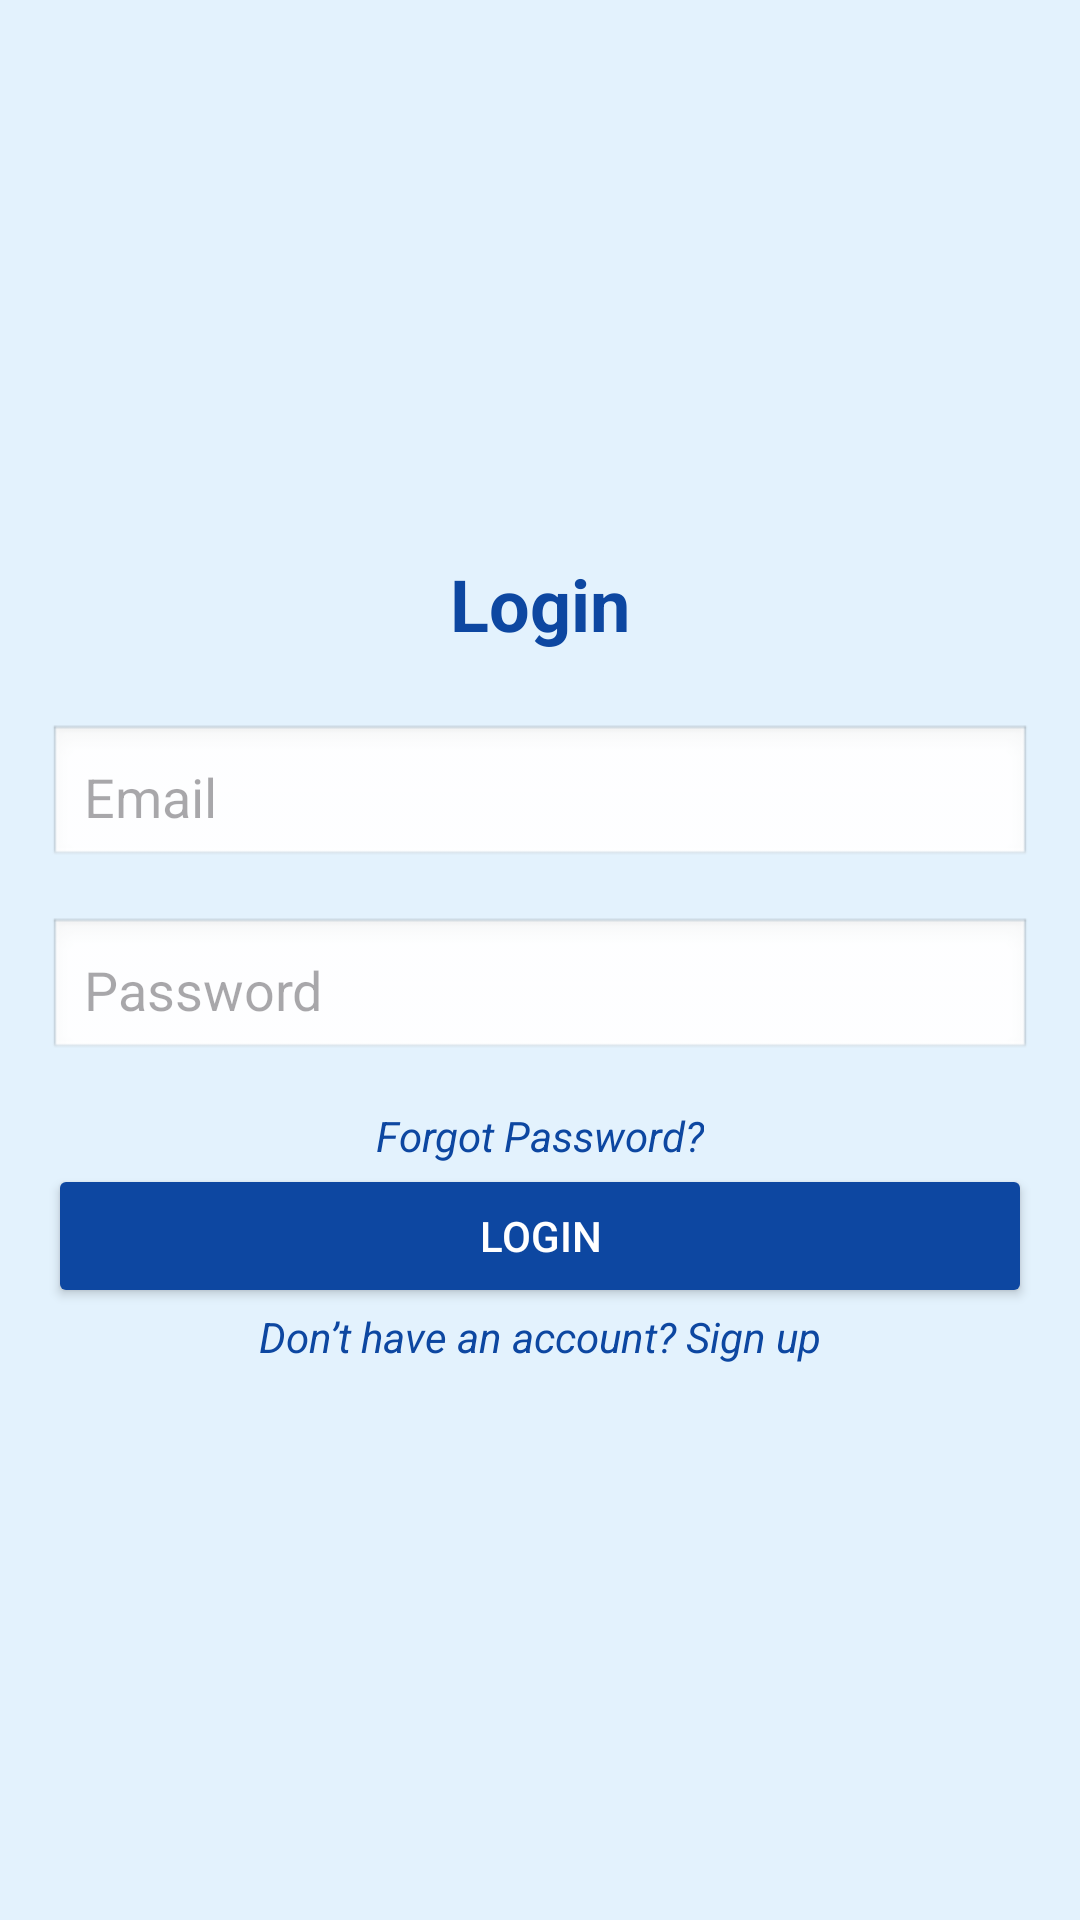

Here is an Android app screen rendered from its layout file. Give the layout XML and the strings, colors and styles it references.
<!-- AndroidManifest.xml: application theme Theme.TestProjet -->
<!-- res/layout/activity_login.xml -->
<?xml version="1.0" encoding="utf-8"?>
<LinearLayout
    xmlns:android="http://schemas.android.com/apk/res/android"
    android:layout_width="match_parent"
    android:layout_height="match_parent"
    android:orientation="vertical"
    android:padding="16dp"
    android:gravity="center"
    android:background="#E3F2FD">

    
    <TextView
        android:id="@+id/loginTitle"
        android:layout_width="wrap_content"
        android:layout_height="wrap_content"
        android:text="Login"
        android:textSize="24sp"
        android:textStyle="bold"
        android:textColor="#0D47A1"
        android:layout_marginBottom="24dp" />

    
    <EditText
        android:id="@+id/emailInput"
        android:layout_width="match_parent"
        android:layout_height="wrap_content"
        android:hint="Email"
        android:inputType="textEmailAddress"
        android:padding="12dp"
        android:background="@android:drawable/edit_text"
        android:layout_marginBottom="16dp" />

    
    <EditText
        android:id="@+id/passwordInput"
        android:layout_width="match_parent"
        android:layout_height="wrap_content"
        android:hint="Password"
        android:inputType="textPassword"
        android:padding="12dp"
        android:background="@android:drawable/edit_text"
        android:layout_marginBottom="15dp" />

    
    <TextView
        android:id="@+id/forgotPasswordLink"
        android:layout_width="wrap_content"
        android:layout_height="wrap_content"
        android:text="Forgot Password?"
        android:textColor="#0D47A1"
        android:textStyle="italic"
        android:layout_gravity="center" />


    
    <Button
        android:id="@+id/loginButton"
        android:layout_width="match_parent"
        android:layout_height="wrap_content"
        android:text="Login"
        android:backgroundTint="#0D47A1"
        android:textColor="#FFFFFF" />

    
    <TextView
        android:id="@+id/signupLink"
        android:layout_width="wrap_content"
        android:layout_height="wrap_content"
        android:text="Don’t have an account? Sign up"
        android:textColor="#0D47A1"
        android:textStyle="italic"
        android:layout_gravity="center" />

</LinearLayout>
<!-- resources referenced by this layout -->
<resources>
  <style name="Theme.TestProjet" parent="Base.Theme.TestProjet" />
  <style name="Base.Theme.TestProjet" parent="Theme.Material3.DayNight.NoActionBar">
          
          
      </style>
</resources>
